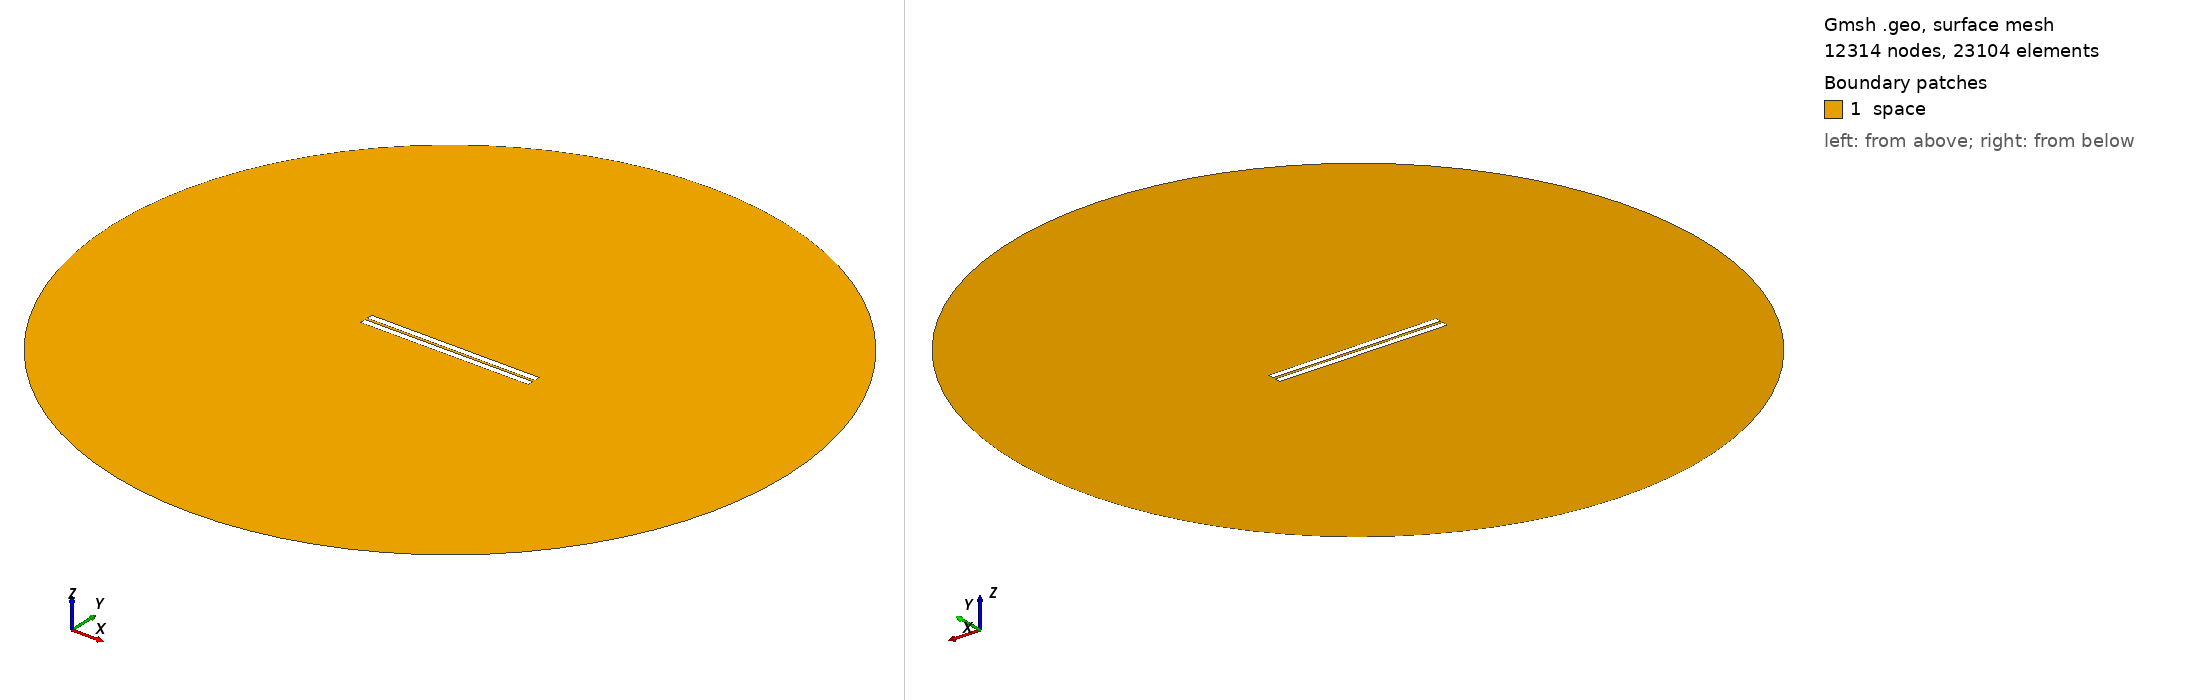

Gmsh geometry script, surface-meshed: 12314 nodes, 23104 surface elements. Boundary patches (legend numbers): 1 space. Left view from above one corner, right view from below the opposite corner. Legend entries are the model's physical surfaces. The drawing asked Gmsh for element sizes between 1% and 20% of the model's largest extent; the script's own settings can give other sizes.

=== 216.geo (drawn) ===
// Set the geometry kernel
SetFactory("OpenCASCADE");

//---------------------------------------
// Rectangles
//---------------------------------------

// Rectangle 1 (top)
Point(1) = {-49.78888888888889, 0.8055555555555556, 0, 1.0};
Point(2) = {49.78888888888889, 0.8055555555555556, 0, 1.0};
Point(3) = {49.78888888888889, 4.383333333333333, 0, 1.0};
Point(4) = {-49.78888888888889, 4.383333333333333, 0, 1.0};

Line(1) = {1, 2};
Line(2) = {2, 3};
Line(3) = {3, 4};
Line(4) = {4, 1};

Line Loop(1) = {1, 2, 3, 4};
Plane Surface(1) = {1};

Rotate { {0, 0, 1}, {0,  0.8055555555555556,  0}, -0.002 } {
  Surface{1};
}

// Rectangle 2 (bottom)
Point(5) = {-49.78888888888889, -0.8055555555555556, 0, 1.0};
Point(6) = {49.78888888888889, -0.8055555555555556, 0, 1.0};
Point(7) = {49.78888888888889, -4.383333333333333, 0, 1.0};
Point(8) = {-49.78888888888889, -4.383333333333333, 0, 1.0};

Line(5) = {5, 6};
Line(6) = {6, 7};
Line(7) = {7, 8};
Line(8) = {8, 5};

Line Loop(2) = {5, 6, 7, 8};
Plane Surface(2) = {2}; 


//---------------------------------------
// Circle
//---------------------------------------

// Define points
Point(9) = {0, 0, 0};        // Center
Point(10) = {200, 0, 0};     // Start point
Point(11) = {0, 200, 0};     // 90 degrees
Point(12) = {-200, 0, 0};    // 180 degrees
Point(13) = {0, -200, 0};    // 270 degrees

// Define circle arcs (each needs start, center, end)
Circle(9) = {10, 9, 11};
Circle(10) = {11, 9, 12};
Circle(11) = {12, 9, 13};
Circle(12) = {13, 9, 10};

// Define curve loop and surface if needed
Curve Loop(3) = {9, 10, 11, 12};
Surface(3) = {3};

// Subtract Rectangles from Circle
BooleanDifference{ Surface{3}; Delete; }{ Surface{1}; Surface{2}; Delete; }

//---------------------------------------
// Transfinite Lines and Surface
//---------------------------------------
r = 7;
Transfinite Line {1, 3} = 50*r Using Progression 1;
Transfinite Line {2, 4} = 2*r Using Progression 1;
Transfinite Line {5, 7} = 50*r Using Progression 1;
Transfinite Line {6, 8} = 2*r Using Progression 1;
Transfinite Line {9, 10, 11, 12} = 20 Using Progression 1;

//---------------------------------------
// Define Physical Groups
//---------------------------------------                

//--- Physical Curves
// Physical groups for boundaries
Physical Line("force_segment", 10) = {1};
Physical Line("upper_plate", 11) = {2, 3, 4};
Physical Line("lower_plate", 12) = {5, 6, 7, 8};
Physical Line("boundary", 20) = {9, 10, 11, 12};

//--- Physical Surfaces
Physical Surface("space", 30) = {3};

//---------------------------------------
// 6. Generate the Mesh
//---------------------------------------
Mesh 2;  // 2D mesh generation
